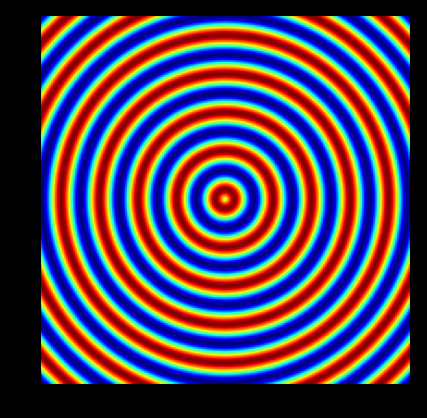

Recreate this plot in Python.
import numpy as np
import matplotlib.pyplot as plt
from matplotlib.animation import FuncAnimation


# Define the function to plot
def f(x, y):
    return np.sin(np.sqrt(x**2 + y**2))


# Set up the grid in the x and y dimensions
x = np.linspace(-30, 30, 200)
y = np.linspace(-30, 30, 200)
X, Y = np.meshgrid(x, y)
Z = f(X, Y)

# Create a figure and axis
fig, ax = plt.subplots(facecolor="black")
ax.set_facecolor("black")

# Initial plot
heatmap = ax.imshow(
    Z,
    # cmap="viridis",
    # cmap="inferno",
    cmap="jet",
    # cmap="magma",
    # cmap="cividis",
    origin="lower",
    extent=(float(np.min(x)), float(np.max(y)), float(np.min(x)), float(np.max(y))),
)
# ax.set_xlim(-100, 100)
# ax.set_ylim(-100, 100)


# Function to update the plot
def update(frame):
    Z = f(
        X - frame / 10.0,
        Y + frame / 10.0,
    )  # Modify y with the frame number for animation
    heatmap.set_data(Z)
    return [heatmap]


# Create animation
anim = FuncAnimation(fig, update, frames=np.arange(0, 400, 1), interval=25, blit=False)

# anim.save("heatmap.gif")
# Show the plot
plt.show()
